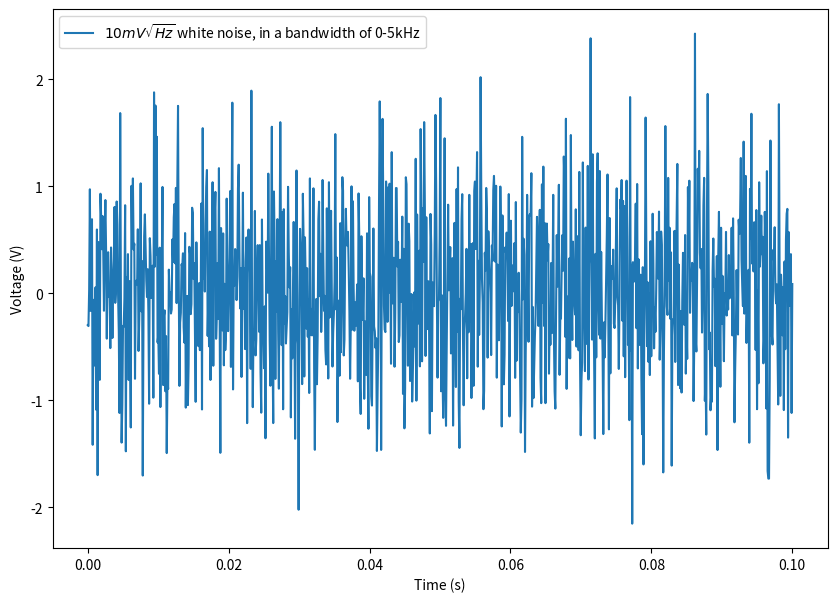
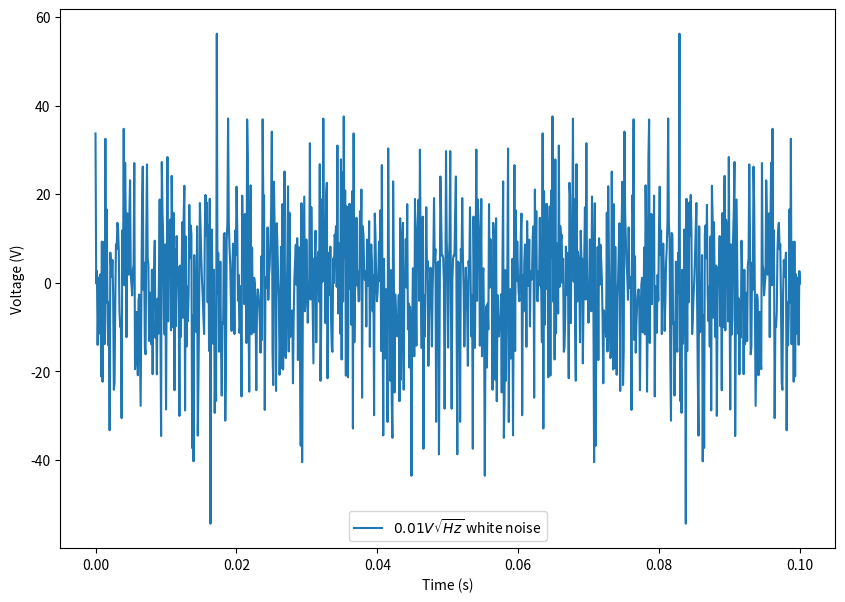

Generate these figures, in order, with matplotlib:
import matplotlib.pyplot as plt
import numpy as np
import pandas as pd
import scipy.signal

def main():
    number_samples = 1000
    sample_rate_Hz = 10e3
    nyquist_freq_Hz = sample_rate_Hz/2
    end_time_s = number_samples/sample_rate_Hz

    # noise = white_noise(rho=rho, sr=sr, n=number_samples)
    time_s = np.linspace(0, end_time_s, number_samples)
    spectral_noise_density_VsqHz = 10e-3
    noise = white_noise(spectral_noise_density_VsqHz, sample_rate_Hz, number_samples)

    fig, axes = plt.subplots(1, 1, figsize=(10, 7), squeeze=False)

    # Create a plot of the noise
    ax = axes[0][0]
    ax.plot(time_s, noise, label=f'${spectral_noise_density_VsqHz*1000:.0f}mV\sqrt{{Hz}}$ white noise, in a bandwidth of 0-{nyquist_freq_Hz/1000:.0f}kHz')
    ax.set_xlabel('Time (s)')
    ax.set_ylabel('Voltage (V)')
    ax.legend()
    plt.savefig('white-noise.png')

    # FFT the noise
    noise_fft = scipy.fft.fft(noise)
    fig, axes = plt.subplots(1, 1, figsize=(10, 7), squeeze=False)

    # Create a plot of the noise
    ax = axes[0][0]
    ax.plot(time_s, noise_fft, label=f'${spectral_noise_density_VsqHz} V\sqrt{{Hz}}$ white noise')
    ax.set_xlabel('Time (s)')
    ax.set_ylabel('Voltage (V)')
    ax.legend()
    plt.savefig('white-noise-fft.png')

def white_noise(rho, sr, n, mu=0):
    """
    Args: 
    rho - spectral noise density unit/SQRT(Hz)
    sr  - sample rate
    n   - no of points
    mu  - mean value, optional

    Returns:
        n points of noise signal with spectral noise density of rho
    """
    sigma = rho * np.sqrt(sr/2)
    noise = np.random.normal(mu, sigma, n)
    return noise

def awgn(s, SNRdB, L=1):
    """
    AWGN channel
    Add AWGN noise to input signal. The function adds AWGN noise vector to signal 's' to generate a resulting signal vector 'r' of specified SNR in dB. It also
    returns the noise vector 'n' that is added to the signal 's' and the power spectral density N0 of noise added
    Parameters:
        s : input/transmitted signal vector
        SNRdB : desired signal to noise ratio (expressed in dB) for the received signal
        L : oversampling factor (applicable for waveform simulation) default L = 1.
    Returns:
        n : Noise. To add the noise to the signal, just use r=s+n
    """
    gamma = 10**(SNRdB/10) #SNR to linear scale
    if s.ndim==1:# if s is single dimensional vector
        P = L*np.sum(abs(s)**2)/len(s) #Actual power in the vector
    else: # multi-dimensional signals like MFSK
        P = L*np.sum(np.sum(abs(s)**2))/len(s) # if s is a matrix [MxN]
    N0 = P/gamma # Find the noise spectral density
    if np.isrealobj(s):# check if input is real/complex object type
        n = np.sqrt(N0/2)*np.random.standard_normal(s.shape) # computed noise
    else:
        n = np.sqrt(N0/2)*(np.random.standard_normal(s.shape) + 1j*np.random.standard_normal(s.shape))
    return n

if __name__ == '__main__':
    main()